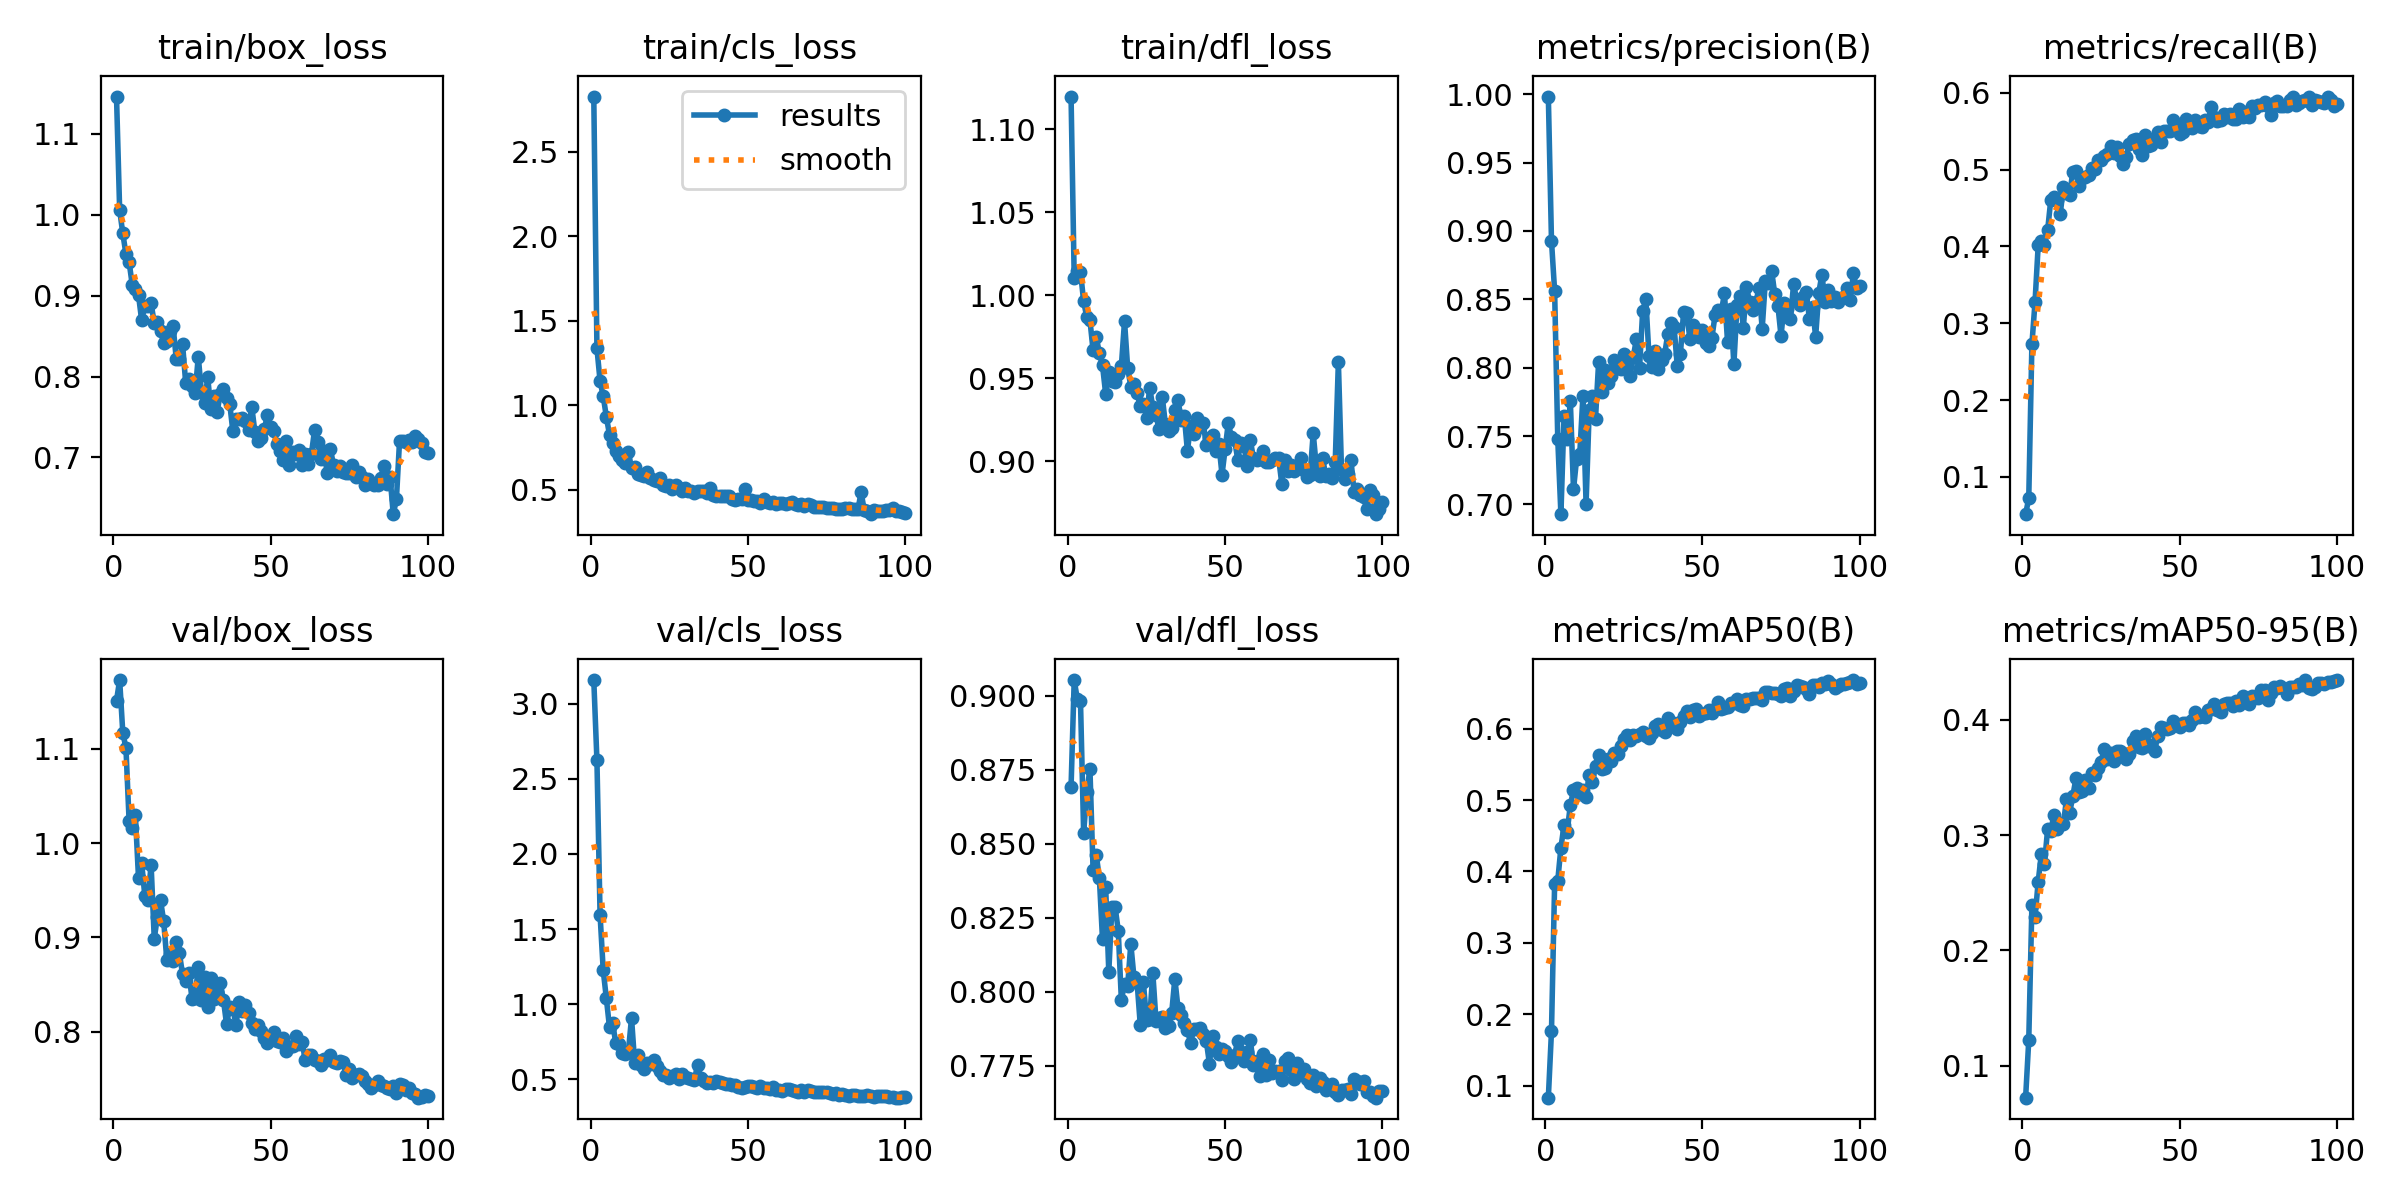

The table this chart was drawn from, first rows:
epoch, train/box_loss, train/cls_loss, train/dfl_loss, metrics/precision(B), metrics/recall(B), metrics/mAP50(B), metrics/mAP50-95(B), val/box_loss, val/cls_loss, val/dfl_loss, lr/pg0, lr/pg1, lr/pg2
1, 1.146, 2.825, 1.12, 0.9983, 0.05159, 0.0834, 0.07238, 1.151, 3.157, 0.8691, 0.0002314, 0.0002314, 0.0002314
2, 1.006, 1.337, 1.01, 0.8928, 0.07236, 0.1763, 0.1221, 1.173, 2.623, 0.9052, 0.0004647, 0.0004647, 0.0004647
3, 0.9771, 1.144, 1.014, 0.8561, 0.2726, 0.3826, 0.2391, 1.117, 1.594, 0.8986, 0.0006934, 0.0006934, 0.0006934
4, 0.9516, 1.054, 1.014, 0.7476, 0.3279, 0.3874, 0.2288, 1.101, 1.226, 0.898, 0.0006928, 0.0006928, 0.0006928
5, 0.9418, 0.9316, 0.9964, 0.6929, 0.4014, 0.4334, 0.2595, 1.024, 1.038, 0.8536, 0.0006857, 0.0006857, 0.0006857
6, 0.9135, 0.8252, 0.9868, 0.7649, 0.4069, 0.4651, 0.2836, 1.015, 0.8455, 0.8673, 0.0006787, 0.0006787, 0.0006787
7, 0.9086, 0.7743, 0.9851, 0.748, 0.4014, 0.4557, 0.2752, 1.03, 0.8728, 0.8752, 0.0006716, 0.0006716, 0.0006716
8, 0.9007, 0.7304, 0.9668, 0.7753, 0.4209, 0.4933, 0.3051, 0.9627, 0.741, 0.841, 0.0006645, 0.0006645, 0.0006645
9, 0.8694, 0.7025, 0.975, 0.711, 0.4606, 0.5135, 0.3037, 0.979, 0.7352, 0.8462, 0.0006574, 0.0006574, 0.0006574
10, 0.8875, 0.6789, 0.965, 0.7336, 0.4644, 0.5162, 0.3173, 0.944, 0.6744, 0.8384, 0.0006504, 0.0006504, 0.0006504
11, 0.8873, 0.6585, 0.9577, 0.7372, 0.4609, 0.5088, 0.3054, 0.9399, 0.6688, 0.8176, 0.0006433, 0.0006433, 0.0006433
12, 0.8907, 0.723, 0.9406, 0.7796, 0.4417, 0.5147, 0.3101, 0.9771, 0.6839, 0.8353, 0.0006362, 0.0006362, 0.0006362
13, 0.8661, 0.63, 0.9539, 0.7004, 0.4773, 0.5038, 0.3093, 0.8986, 0.9091, 0.8067, 0.0006292, 0.0006292, 0.0006292
14, 0.8675, 0.6358, 0.9486, 0.769, 0.4692, 0.5345, 0.3311, 0.9218, 0.6089, 0.8287, 0.0006221, 0.0006221, 0.0006221
15, 0.8561, 0.5963, 0.9476, 0.7794, 0.4669, 0.5246, 0.3192, 0.9394, 0.6636, 0.8286, 0.000615, 0.000615, 0.000615
16, 0.8418, 0.5863, 0.9526, 0.7629, 0.4973, 0.5477, 0.3336, 0.9172, 0.5983, 0.8206, 0.000608, 0.000608, 0.000608
17, 0.844, 0.5804, 0.9575, 0.8045, 0.4983, 0.5637, 0.3491, 0.876, 0.5672, 0.7971, 0.0006009, 0.0006009, 0.0006009
18, 0.8566, 0.6085, 0.9843, 0.7826, 0.4784, 0.5441, 0.3372, 0.8828, 0.6118, 0.8027, 0.0005938, 0.0005938, 0.0005938
19, 0.862, 0.5726, 0.9562, 0.7984, 0.4895, 0.5451, 0.3383, 0.8749, 0.6053, 0.802, 0.0005868, 0.0005868, 0.0005868
20, 0.8221, 0.5561, 0.945, 0.7886, 0.4898, 0.5568, 0.3474, 0.8955, 0.6295, 0.8161, 0.0005797, 0.0005797, 0.0005797
21, 0.8218, 0.5539, 0.9468, 0.7938, 0.4932, 0.5547, 0.3409, 0.883, 0.5864, 0.8049, 0.0005726, 0.0005726, 0.0005726
22, 0.8403, 0.5719, 0.9411, 0.8055, 0.5018, 0.566, 0.3542, 0.861, 0.5567, 0.8031, 0.0005656, 0.0005656, 0.0005656
23, 0.7922, 0.5284, 0.933, 0.8001, 0.5006, 0.5646, 0.3518, 0.854, 0.5315, 0.7889, 0.0005585, 0.0005585, 0.0005585
24, 0.7965, 0.5233, 0.9343, 0.7991, 0.5124, 0.5763, 0.3579, 0.8626, 0.5286, 0.8031, 0.0005514, 0.0005514, 0.0005514
25, 0.7879, 0.5305, 0.9261, 0.8098, 0.5131, 0.585, 0.3636, 0.8352, 0.5076, 0.7904, 0.0005443, 0.0005443, 0.0005443
26, 0.78, 0.5049, 0.9443, 0.8041, 0.5176, 0.5914, 0.375, 0.8358, 0.5259, 0.7909, 0.0005373, 0.0005373, 0.0005373
27, 0.8247, 0.5262, 0.9324, 0.7941, 0.5197, 0.584, 0.3661, 0.8688, 0.5378, 0.8063, 0.0005302, 0.0005302, 0.0005302
28, 0.7813, 0.5084, 0.9277, 0.8078, 0.5308, 0.5913, 0.3711, 0.834, 0.5001, 0.7902, 0.0005232, 0.0005232, 0.0005232
29, 0.7676, 0.4909, 0.9192, 0.8209, 0.5217, 0.5893, 0.3645, 0.8576, 0.5377, 0.7911, 0.0005161, 0.0005161, 0.0005161
30, 0.7991, 0.5102, 0.9387, 0.7999, 0.53, 0.5927, 0.3728, 0.8263, 0.516, 0.7913, 0.000509, 0.000509, 0.000509
31, 0.7595, 0.4947, 0.9224, 0.8415, 0.518, 0.5954, 0.3728, 0.8569, 0.5115, 0.7877, 0.0005019, 0.0005019, 0.0005019
32, 0.7758, 0.4903, 0.9182, 0.85, 0.5075, 0.5894, 0.3713, 0.8346, 0.5036, 0.7883, 0.0004949, 0.0004949, 0.0004949
33, 0.7564, 0.4787, 0.9199, 0.8086, 0.516, 0.5865, 0.3661, 0.8425, 0.4987, 0.7928, 0.0004878, 0.0004878, 0.0004878
34, 0.7789, 0.4932, 0.931, 0.8008, 0.5334, 0.5945, 0.37, 0.8516, 0.5955, 0.8044, 0.0004807, 0.0004807, 0.0004807
35, 0.7852, 0.496, 0.9369, 0.8119, 0.5379, 0.6037, 0.3817, 0.8338, 0.5088, 0.7945, 0.0004737, 0.0004737, 0.0004737
36, 0.7737, 0.4939, 0.9246, 0.7994, 0.5404, 0.6061, 0.3856, 0.8078, 0.4876, 0.7921, 0.0004666, 0.0004666, 0.0004666
37, 0.7667, 0.4839, 0.9274, 0.8058, 0.5264, 0.5986, 0.3768, 0.8258, 0.4755, 0.7893, 0.0004595, 0.0004595, 0.0004595
38, 0.7323, 0.5113, 0.9062, 0.81, 0.5187, 0.5947, 0.3753, 0.8243, 0.4803, 0.7872, 0.0004525, 0.0004525, 0.0004525
39, 0.7471, 0.4694, 0.9215, 0.825, 0.5454, 0.615, 0.3878, 0.8073, 0.4788, 0.7826, 0.0004454, 0.0004454, 0.0004454
40, 0.7473, 0.4658, 0.9166, 0.8325, 0.5314, 0.6086, 0.3773, 0.8319, 0.4873, 0.7872, 0.0004383, 0.0004383, 0.0004383
41, 0.7493, 0.4666, 0.9263, 0.8295, 0.5316, 0.6069, 0.3782, 0.8222, 0.4857, 0.7874, 0.0004313, 0.0004313, 0.0004313
42, 0.7453, 0.4656, 0.9204, 0.8012, 0.5402, 0.6, 0.3733, 0.8279, 0.4795, 0.7878, 0.0004242, 0.0004242, 0.0004242
43, 0.7341, 0.4629, 0.9232, 0.8103, 0.549, 0.6086, 0.3855, 0.8198, 0.4677, 0.7856, 0.0004171, 0.0004171, 0.0004171
44, 0.763, 0.4644, 0.9098, 0.8404, 0.536, 0.6181, 0.3935, 0.8091, 0.4667, 0.7834, 0.0004101, 0.0004101, 0.0004101
45, 0.7317, 0.4486, 0.9142, 0.8397, 0.55, 0.6251, 0.3926, 0.8032, 0.4629, 0.7757, 0.000403, 0.000403, 0.000403
46, 0.7209, 0.4377, 0.9155, 0.8213, 0.5498, 0.6163, 0.3917, 0.8068, 0.4598, 0.7849, 0.0003959, 0.0003959, 0.0003959
47, 0.7236, 0.4459, 0.9064, 0.8311, 0.5507, 0.6264, 0.3928, 0.8011, 0.4514, 0.7814, 0.0003888, 0.0003888, 0.0003888
48, 0.7349, 0.4436, 0.9104, 0.828, 0.5647, 0.6278, 0.3986, 0.793, 0.4422, 0.779, 0.0003818, 0.0003818, 0.0003818
49, 0.7531, 0.5045, 0.8919, 0.8224, 0.559, 0.6179, 0.3955, 0.7885, 0.4496, 0.7805, 0.0003747, 0.0003747, 0.0003747
50, 0.7377, 0.4427, 0.9075, 0.8273, 0.5465, 0.6203, 0.3936, 0.7952, 0.4553, 0.7799, 0.0003676, 0.0003676, 0.0003676
51, 0.7326, 0.4394, 0.923, 0.8184, 0.5484, 0.6213, 0.3969, 0.7996, 0.4559, 0.7782, 0.0003606, 0.0003606, 0.0003606
52, 0.7166, 0.4321, 0.9144, 0.8155, 0.5664, 0.6265, 0.3968, 0.7899, 0.4501, 0.7763, 0.0003535, 0.0003535, 0.0003535
53, 0.7079, 0.4322, 0.913, 0.8216, 0.5585, 0.6218, 0.3951, 0.7894, 0.4427, 0.7785, 0.0003464, 0.0003464, 0.0003464
54, 0.6973, 0.4248, 0.9009, 0.8382, 0.554, 0.6275, 0.3994, 0.7937, 0.4576, 0.7834, 0.0003394, 0.0003394, 0.0003394
55, 0.7198, 0.4441, 0.9111, 0.8421, 0.5642, 0.6371, 0.4063, 0.7795, 0.4419, 0.7796, 0.0003323, 0.0003323, 0.0003323
56, 0.6908, 0.426, 0.9093, 0.8408, 0.5572, 0.6269, 0.4026, 0.7843, 0.4421, 0.7764, 0.0003252, 0.0003252, 0.0003252
57, 0.7068, 0.4245, 0.8969, 0.8543, 0.5555, 0.629, 0.4032, 0.7846, 0.4377, 0.7796, 0.0003182, 0.0003182, 0.0003182
58, 0.704, 0.4258, 0.9128, 0.8185, 0.5651, 0.6309, 0.4021, 0.7953, 0.4517, 0.7836, 0.0003111, 0.0003111, 0.0003111
59, 0.7089, 0.4158, 0.9017, 0.8427, 0.5621, 0.6355, 0.4086, 0.7868, 0.4327, 0.7751, 0.000304, 0.000304, 0.000304
60, 0.6913, 0.4241, 0.9009, 0.8025, 0.5815, 0.6358, 0.409, 0.7894, 0.4303, 0.7767, 0.0002969, 0.0002969, 0.0002969
... 40 more rows
